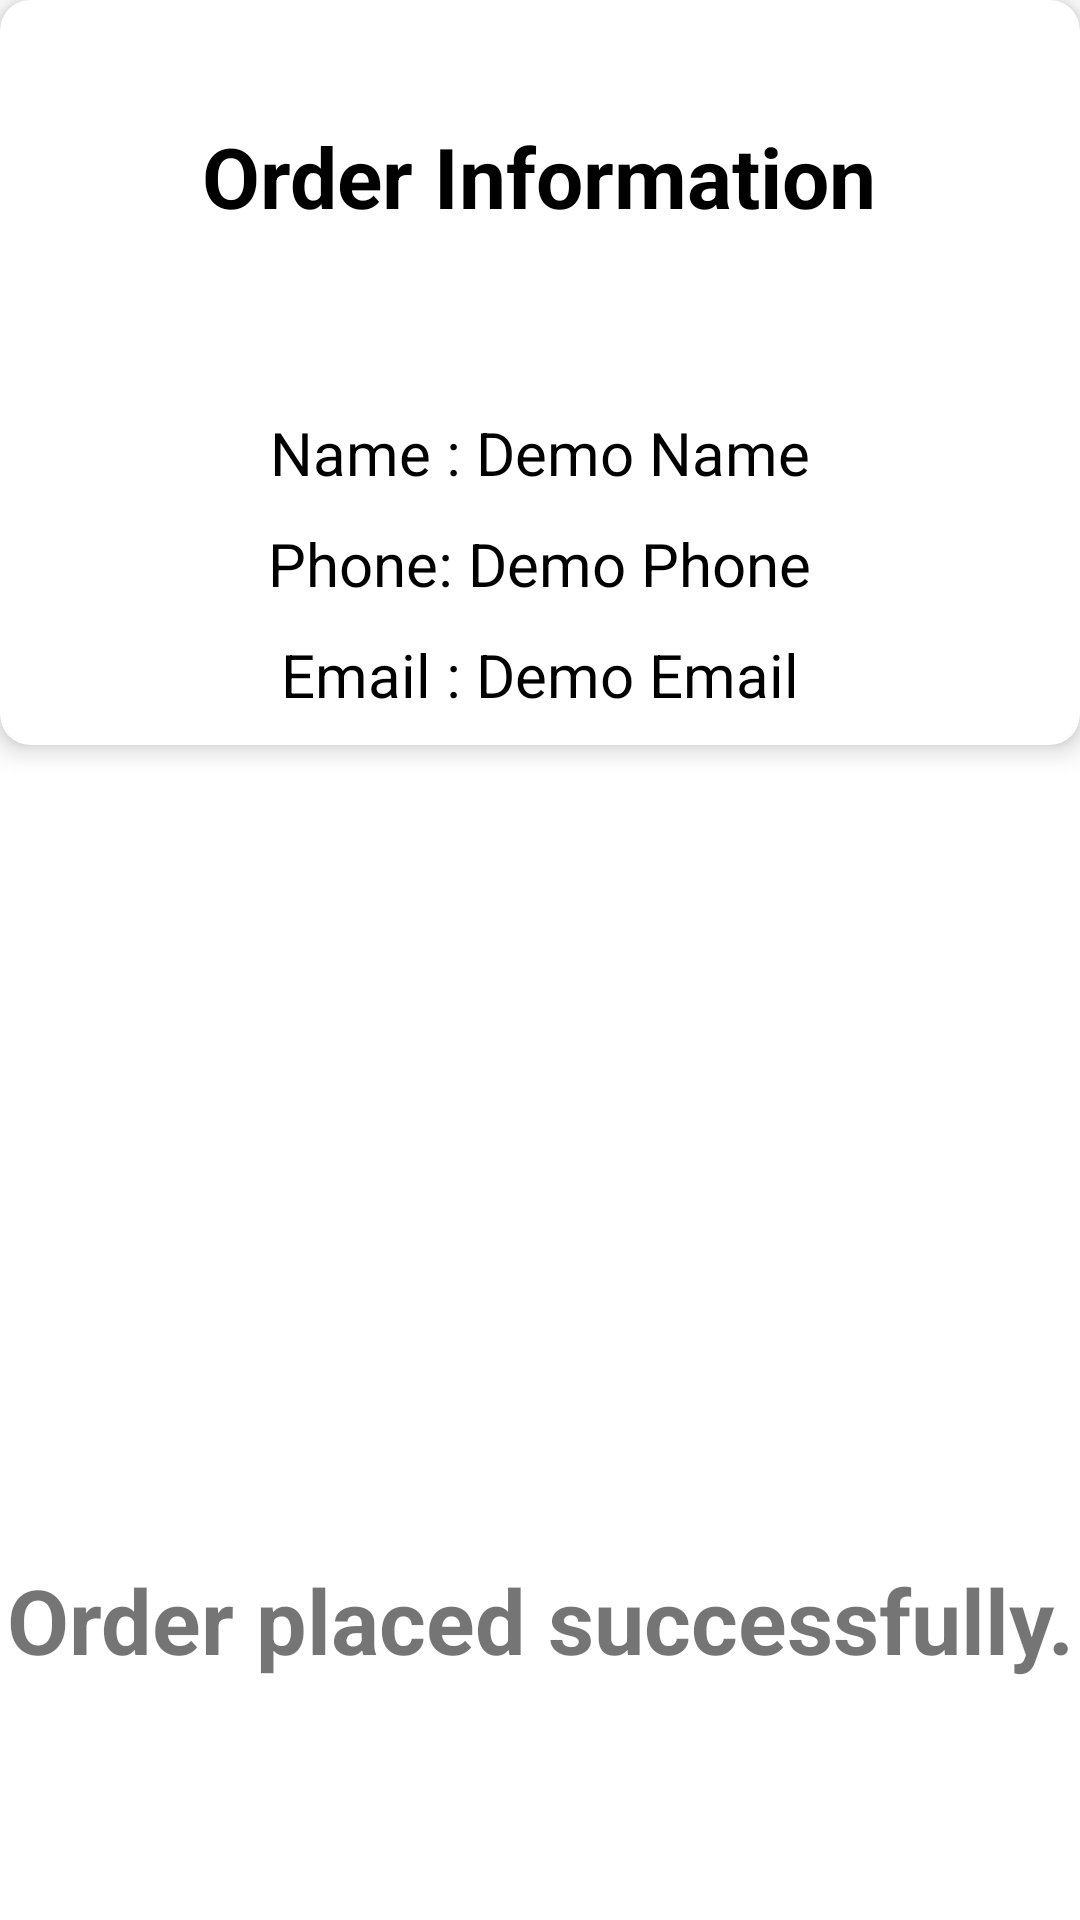

Layout XML and referenced resources for this Android screen:
<!-- AndroidManifest.xml: application theme Theme.Eatery -->
<!-- res/layout/activity_success_order.xml -->
<?xml version="1.0" encoding="utf-8"?>
<androidx.constraintlayout.widget.ConstraintLayout xmlns:android="http://schemas.android.com/apk/res/android"
    xmlns:app="http://schemas.android.com/apk/res-auto"
    xmlns:tools="http://schemas.android.com/tools"
    android:layout_width="match_parent"
    android:layout_height="match_parent"
    android:orientation="vertical"
    android:gravity="center_vertical"
    tools:context=".SuccessOrderActivity" >

    <com.google.android.material.card.MaterialCardView
        android:layout_width="match_parent"
        android:layout_height="wrap_content"
        app:layout_constraintTop_toTopOf="parent"
        app:layout_constraintLeft_toLeftOf="parent"
        app:layout_constraintRight_toRightOf="parent"
        app:cardElevation="5dp"
        app:cardCornerRadius="10dp">

        <LinearLayout
            android:layout_width="match_parent"
            android:layout_height="match_parent"
            android:orientation="vertical"
            android:padding="10dp"
            android:layout_marginTop="30dp"
            android:gravity="center_horizontal">

            <TextView
                android:layout_width="wrap_content"
                android:layout_height="match_parent"
                android:text="Order Information"
                android:textSize="28sp"
                android:textStyle="bold"
                android:textColor="@color/black"
                android:layout_marginBottom="50dp"/>

            <TextView
                android:id="@+id/name"
                android:layout_width="wrap_content"
                android:layout_height="match_parent"
                android:text="Name : Demo Name"
                android:textSize="20sp"
                android:layout_marginTop="10dp"
                android:textColor="@color/black"/>

            <TextView
                android:id="@+id/phone"
                android:layout_width="wrap_content"
                android:layout_height="match_parent"
                android:text="Phone: Demo Phone"
                android:textSize="20sp"
                android:layout_marginTop="10dp"
                android:textColor="@color/black"/>

            <TextView
                android:id="@+id/emailLog"
                android:layout_width="wrap_content"
                android:layout_height="match_parent"
                android:text="Email : Demo Email"
                android:textSize="20sp"
                android:layout_marginTop="10dp"
                android:textColor="@color/black"/>

        </LinearLayout>

    </com.google.android.material.card.MaterialCardView>


    <TextView
        android:layout_width="wrap_content"
        android:layout_height="wrap_content"
        app:layout_constraintStart_toStartOf="parent"
        app:layout_constraintEnd_toEndOf="parent"
        app:layout_constraintBottom_toBottomOf="parent"
        android:textSize="30sp"
        android:textStyle="bold"
        android:text="Order placed successfully."
        android:layout_marginBottom="80dp"
        />

    <TextView android:id="@+id/buttonDone"
        android:layout_width="match_parent"
        android:layout_height="wrap_content"
        app:layout_constraintStart_toStartOf="parent"
        app:layout_constraintEnd_toEndOf="parent"
        app:layout_constraintBottom_toBottomOf="parent"
        android:text="Done"
        android:textSize="16sp"
        android:textStyle="bold"
        android:gravity="center"
        android:padding="10dp"
        android:textColor="@color/white"
        android:layout_margin="10dp"
        android:background="@drawable/button_bg"
        />


</androidx.constraintlayout.widget.ConstraintLayout>
<!-- resources referenced by this layout -->
<resources>
  <color name="black">#FF000000</color>
  <color name="white">#FFFFFFFF</color>
  <style name="Theme.Eatery" parent="Theme.MaterialComponents.DayNight.DarkActionBar">
          
          <item name="colorPrimary">@color/purple_500</item>
          <item name="colorPrimaryVariant">@color/purple_700</item>
          <item name="colorOnPrimary">@color/white</item>
          
          <item name="colorSecondary">@color/teal_200</item>
          <item name="colorSecondaryVariant">@color/teal_700</item>
          <item name="colorOnSecondary">@color/black</item>
          
          <item name="android:statusBarColor" tools:targetApi="l">?attr/colorPrimaryVariant</item>
          
      </style>
  <color name="purple_500">#FFEA5A1C</color>
  <color name="purple_700">#FFEA5A1C</color>
  <color name="teal_200">#FF89CFFD</color>
  <color name="teal_700">#FF277BC0</color>
</resources>
